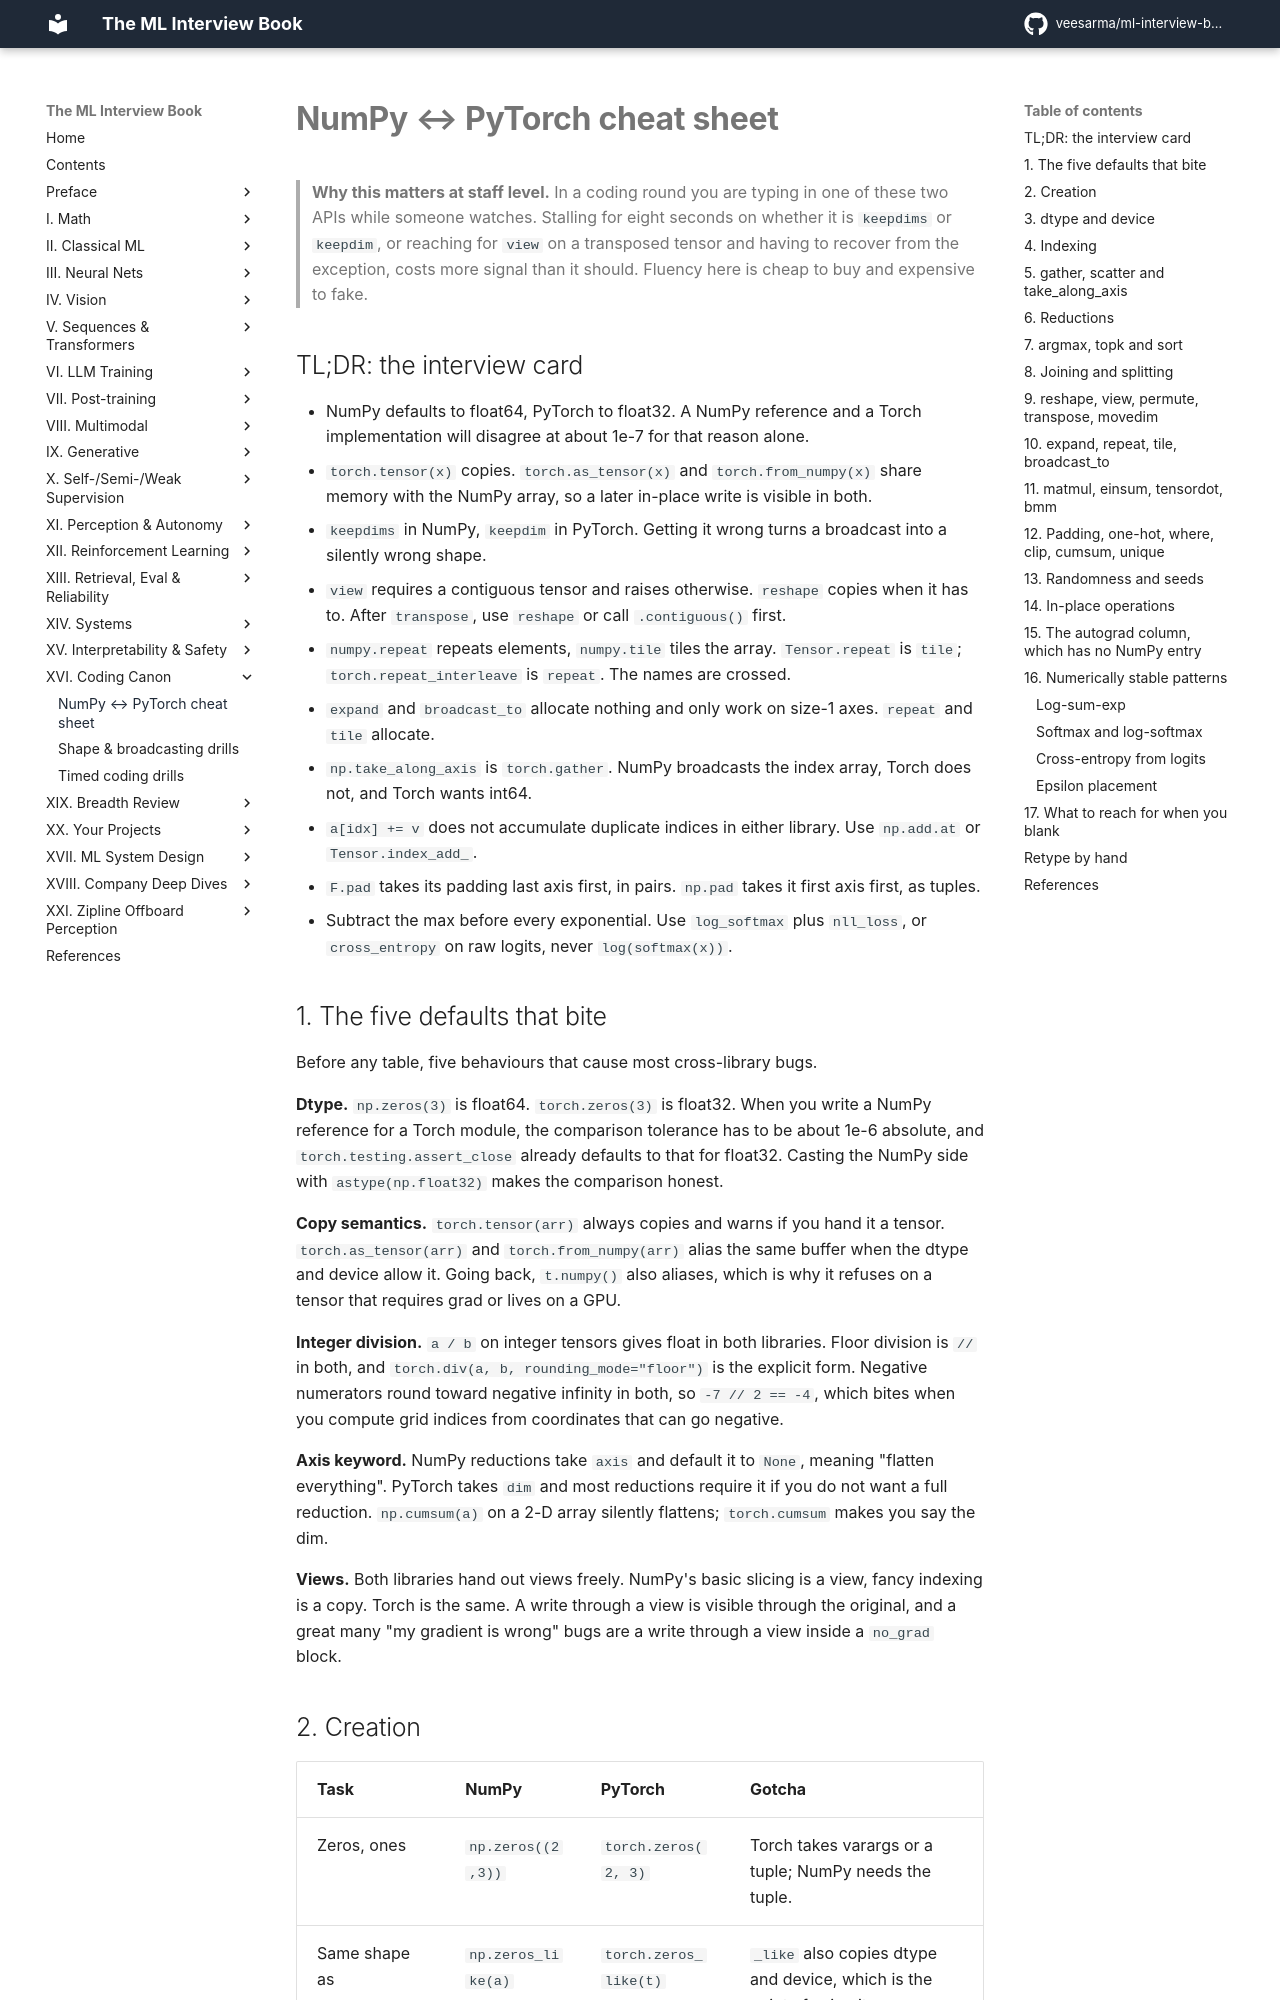

repository: veesarma/ml-interview-book · page: part16-coding-canon/01-numpy-torch-cheatsheet/index.html · generator: mkdocs

# NumPy ↔ PyTorch cheat sheet

> **Why this matters at staff level.** In a coding round you are typing in one of
> these two APIs while someone watches. Stalling for eight seconds on whether it is
> `keepdims` or `keepdim`, or reaching for `view` on a transposed tensor and having
> to recover from the exception, costs more signal than it should. Fluency here is
> cheap to buy and expensive to fake.

## TL;DR: the interview card

* NumPy defaults to float64, PyTorch to float32. A NumPy reference and a Torch implementation will disagree at about 1e-7 for that reason alone.
* `torch.tensor(x)` copies. `torch.as_tensor(x)` and `torch.from_numpy(x)` share memory with the NumPy array, so a later in-place write is visible in both.
* `keepdims` in NumPy, `keepdim` in PyTorch. Getting it wrong turns a broadcast into a silently wrong shape.
* `view` requires a contiguous tensor and raises otherwise. `reshape` copies when it has to. After `transpose`, use `reshape` or call `.contiguous()` first.
* `numpy.repeat` repeats elements, `numpy.tile` tiles the array. `Tensor.repeat` is `tile`; `torch.repeat_interleave` is `repeat`. The names are crossed.
* `expand` and `broadcast_to` allocate nothing and only work on size-1 axes. `repeat` and `tile` allocate.
* `np.take_along_axis` is `torch.gather`. NumPy broadcasts the index array, Torch does not, and Torch wants int64.
* `a[idx] += v` does not accumulate duplicate indices in either library. Use `np.add.at` or `Tensor.index_add_`.
* `F.pad` takes its padding last axis first, in pairs. `np.pad` takes it first axis first, as tuples.
* Subtract the max before every exponential. Use `log_softmax` plus `nll_loss`, or `cross_entropy` on raw logits, never `log(softmax(x))`.
